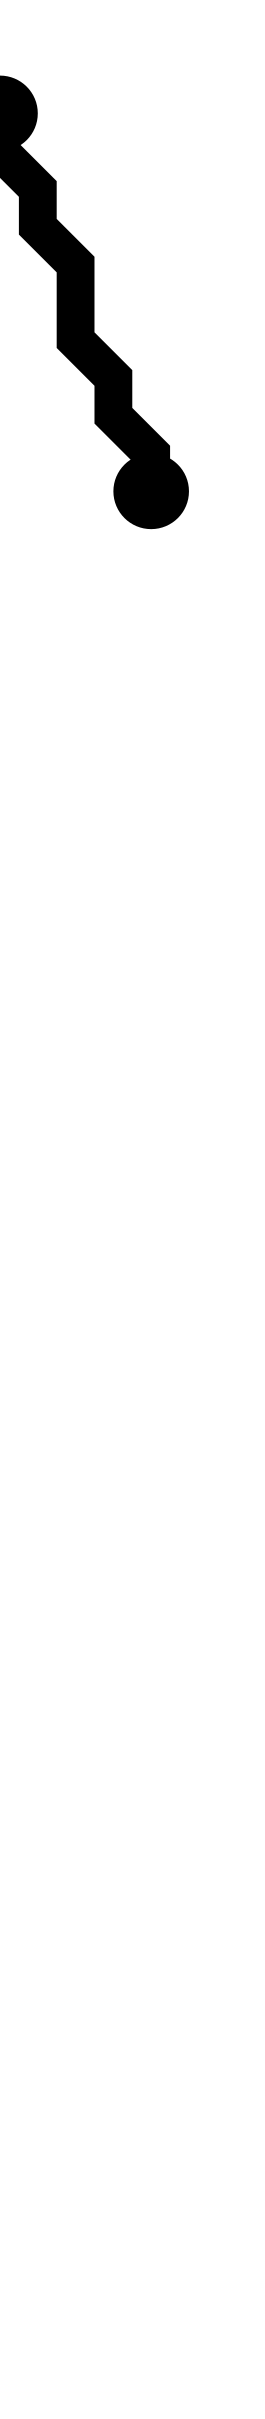

The file beside this chart, header and first rows:
i, j, x_center, y_center
0, 0, 2.5, 1.5
2, 3, 4.5, 4.5
6, 14, 8.5, 15.5
